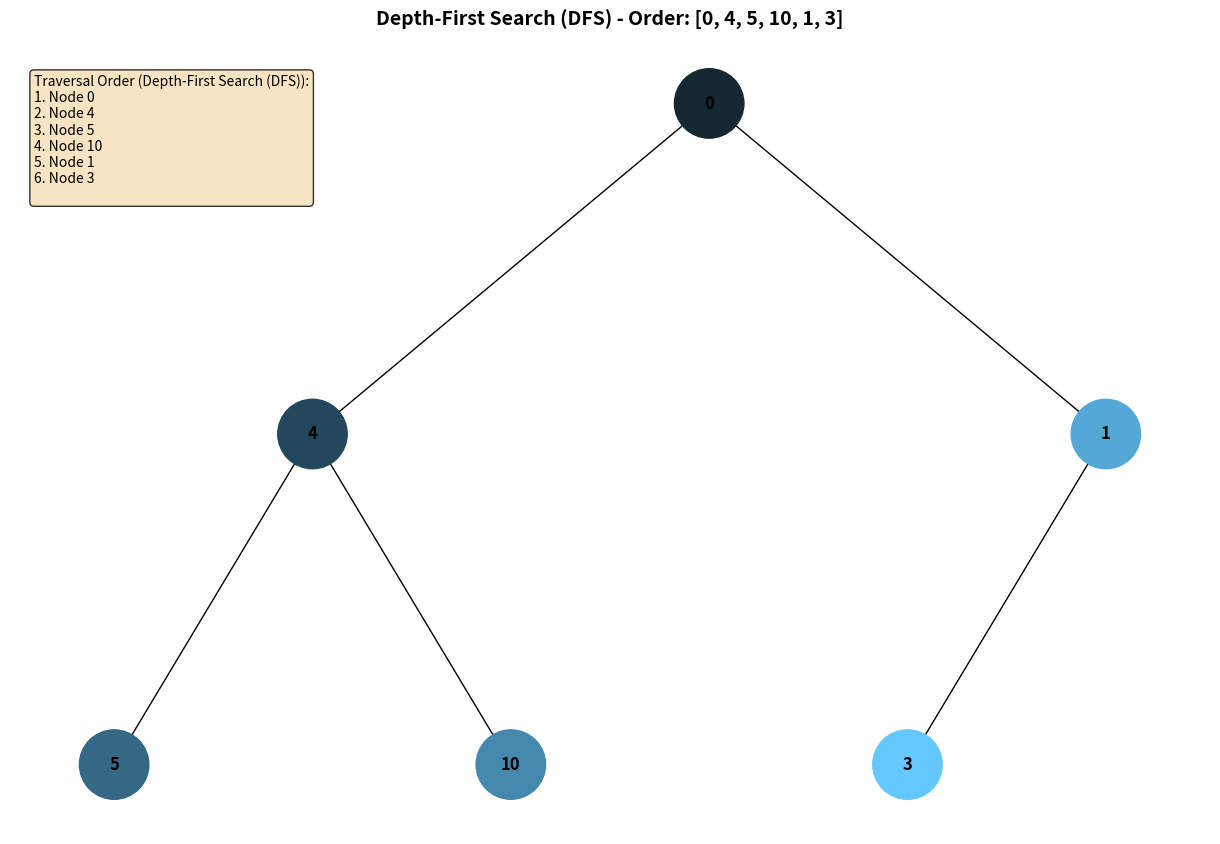
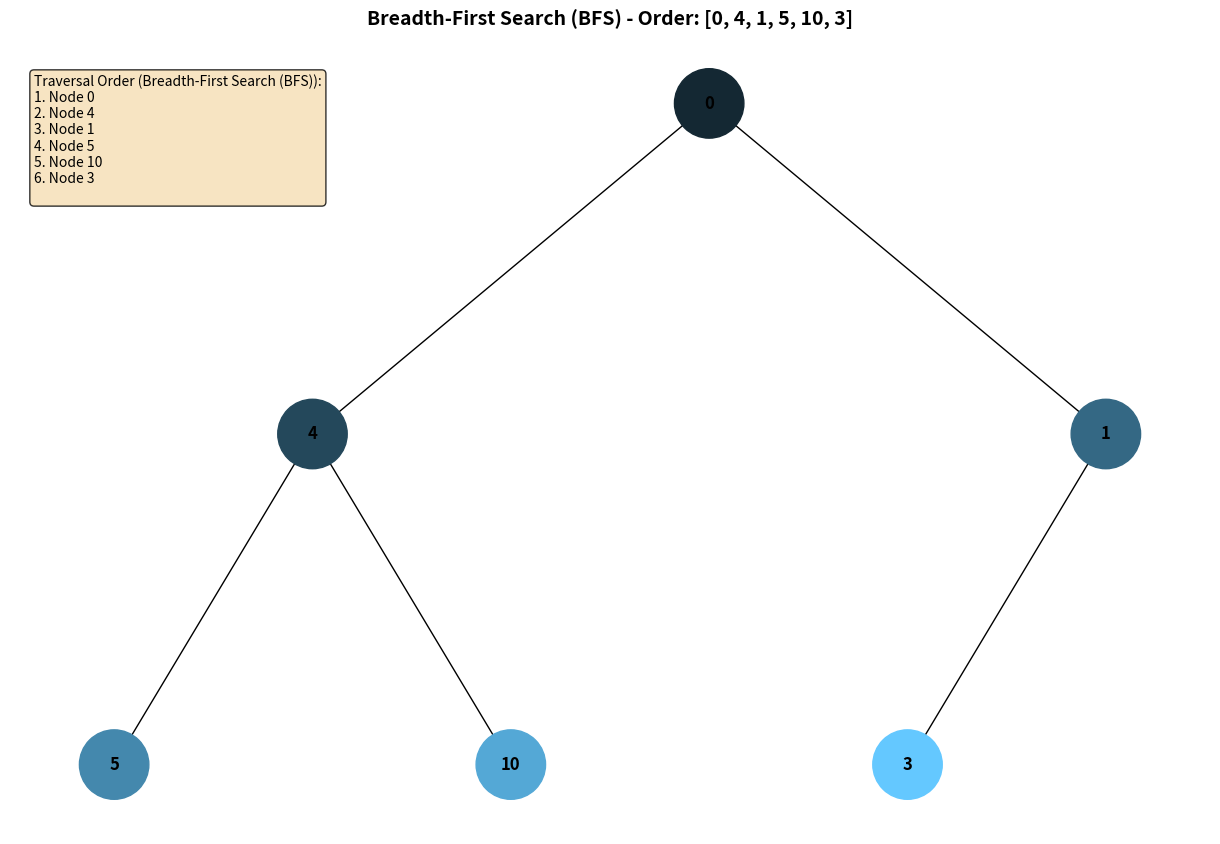
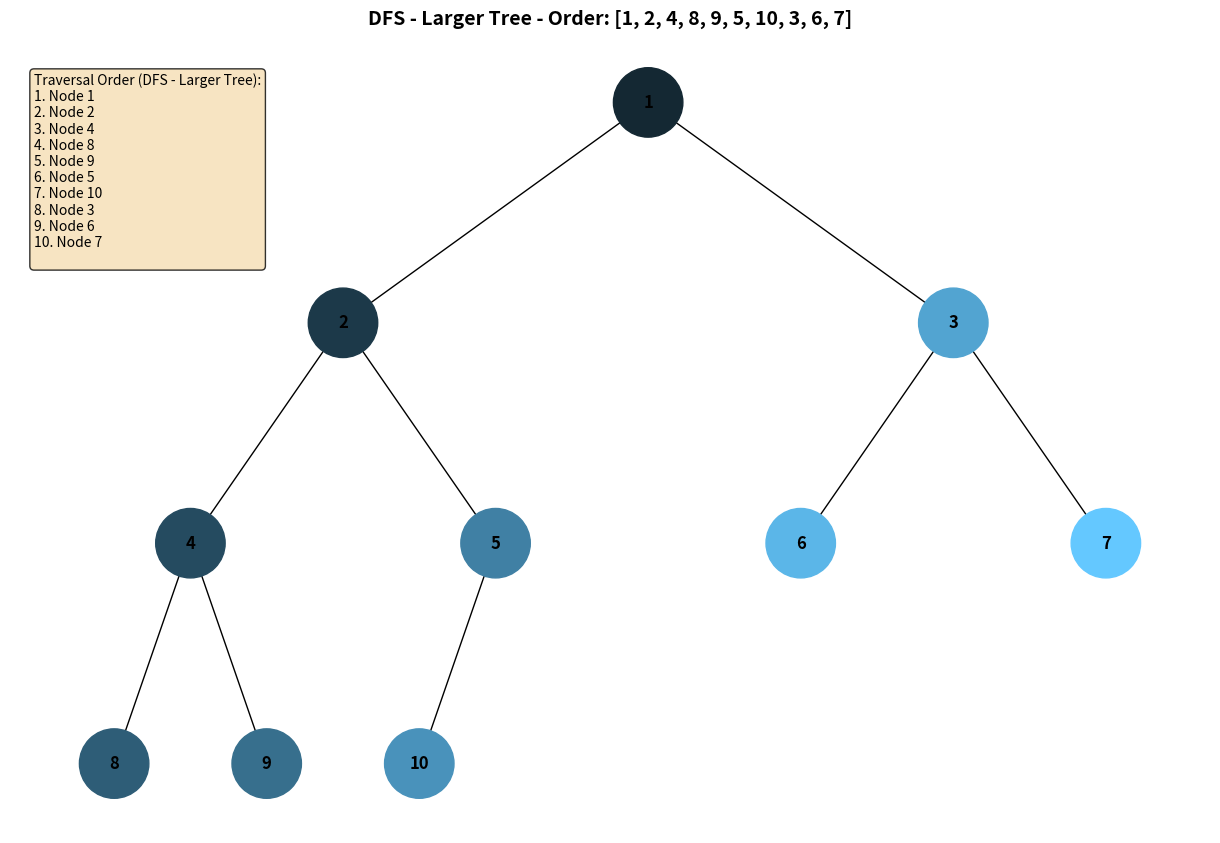
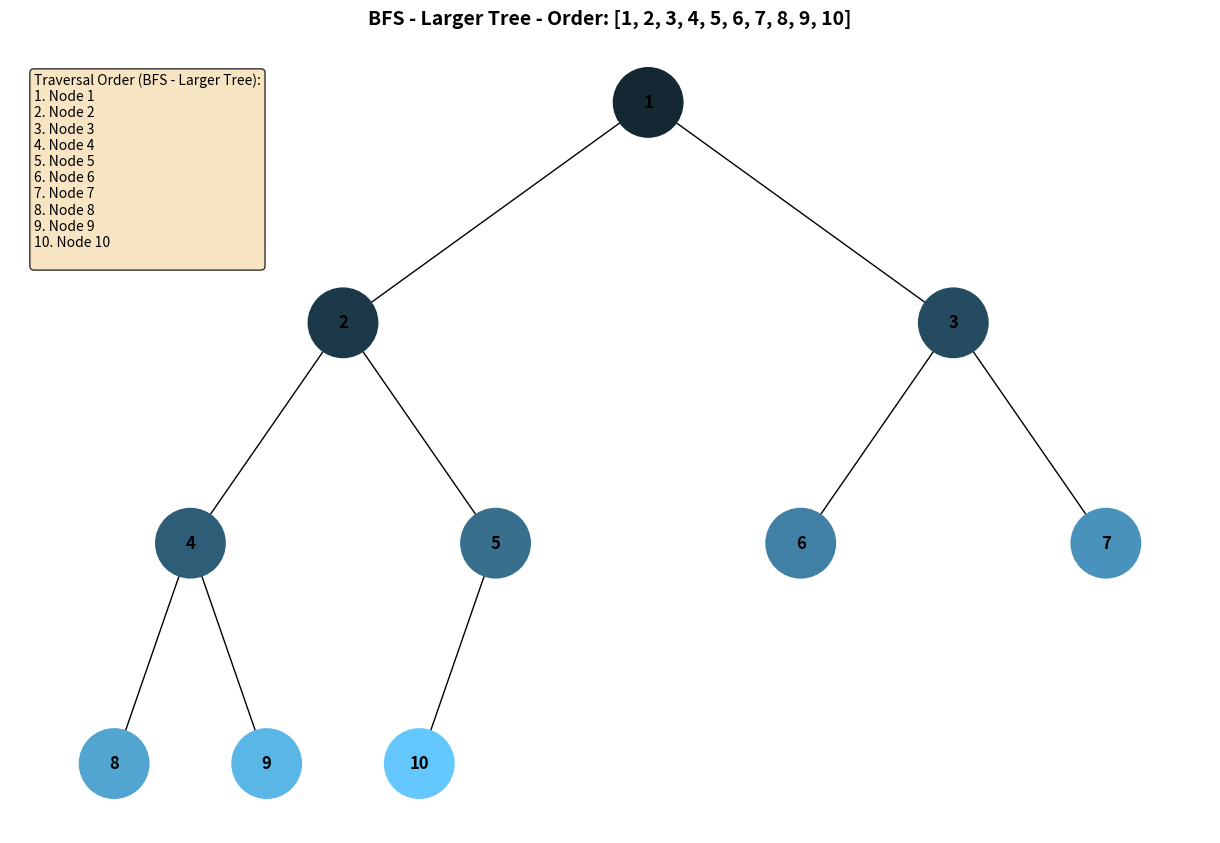

Write Python code to recreate these figures, in order.
from typing import Optional
import uuid
from collections import deque
import networkx as nx
import matplotlib.pyplot as plt


class Node:
    """Node class for binary tree visualization"""
    def __init__(self, key, color="skyblue"):
        self.left: Optional['Node'] = None
        self.right: Optional['Node'] = None
        self.val = key
        self.color = color
        self.id = str(uuid.uuid4())


def add_edges(graph, node, pos, x=0, y=0, layer=1):
    """Add edges and positions for tree visualization"""
    if node is not None:
        graph.add_node(node.id, color=node.color, label=node.val)
        if node.left:
            graph.add_edge(node.id, node.left.id)
            l = x - 1 / 2 ** layer
            pos[node.left.id] = (l, y - 1)
            add_edges(graph, node.left, pos, x=l, y=y - 1, layer=layer + 1)
        if node.right:
            graph.add_edge(node.id, node.right.id)
            r = x + 1 / 2 ** layer
            pos[node.right.id] = (r, y - 1)
            add_edges(graph, node.right, pos, x=r, y=y - 1, layer=layer + 1)
    return graph


def generate_color_gradient(steps):
    """Generate color gradient from dark to light"""
    colors = []
    for i in range(steps):
        # Create gradient from dark blue to light blue
        intensity = 0.2 + 0.8 * (i / (steps - 1)) if steps > 1 else 1.0
        # RGB in hex format
        blue_value = int(255 * intensity)
        green_value = int(200 * intensity)
        red_value = int(100 * intensity)
        
        color = f"#{red_value:02x}{green_value:02x}{blue_value:02x}"
        colors.append(color)
    
    return colors


def draw_tree_with_traversal(tree_root, visited_order, traversal_type):
    """Draw tree showing traversal order with color gradient"""
    tree = nx.DiGraph()
    pos = {tree_root.id: (0, 0)}
    tree = add_edges(tree, tree_root, pos)
    
    # Generate colors for traversal order
    colors_gradient = generate_color_gradient(len(visited_order))
    node_colors = {}
    
    # Map each node to its traversal order color
    for i, node in enumerate(visited_order):
        node_colors[node.id] = colors_gradient[i]
    
    # Get node colors and labels
    colors = []
    labels = {}
    for node_id in tree.nodes():
        colors.append(node_colors.get(node_id, "lightgray"))
        # Find node by id to get its value
        labels[node_id] = next(node.val for node in visited_order if node.id == node_id)
    
    plt.figure(figsize=(12, 8))
    nx.draw(tree, pos=pos, labels=labels, arrows=False, node_size=2500, 
            node_color=colors, font_size=12, font_weight='bold')
    
    plt.title(f'{traversal_type} - Order: {[node.val for node in visited_order]}', 
              fontsize=14, fontweight='bold')
    
    # Add legend showing traversal order
    legend_text = f"Traversal Order ({traversal_type}):\n"
    for i, node in enumerate(visited_order):
        legend_text += f"{i + 1}. Node {node.val}\n"
    
    plt.figtext(0.02, 0.95, legend_text, fontsize=10, 
                verticalalignment='top', bbox=dict(boxstyle='round', 
                facecolor='wheat', alpha=0.8))
    
    plt.tight_layout()
    plt.show()


def dfs_traversal(root):
    """
    Depth-First Search using explicit stack (non-recursive)
    
    Args:
        root: root node of the tree
    
    Returns:
        list: nodes in DFS order
    """
    if not root:
        return []
    
    visited = []
    stack = [root]
    
    while stack:
        node = stack.pop()
        visited.append(node)
        
        # Add children to stack (right first, then left)
        # This ensures left subtree is processed first
        if node.right:
            stack.append(node.right)
        if node.left:
            stack.append(node.left)
    
    return visited


def bfs_traversal(root):
    """
    Breadth-First Search using queue
    
    Args:
        root: root node of the tree
    
    Returns:
        list: nodes in BFS order
    """
    if not root:
        return []
    
    visited = []
    queue = deque([root])
    
    while queue:
        node = queue.popleft()
        visited.append(node)
        
        # Add children to queue (left first, then right)
        if node.left:
            queue.append(node.left)
        if node.right:
            queue.append(node.right)
    
    return visited


def create_sample_tree():
    """Create sample binary tree for demonstration"""
    # Create tree from the provided example
    root = Node(0)
    root.left = Node(4)
    root.left.left = Node(5)
    root.left.right = Node(10)
    root.right = Node(1)
    root.right.left = Node(3)
    
    return root


def create_larger_tree():
    """Create a larger tree for better visualization"""
    root = Node(1)
    root.left = Node(2)
    root.right = Node(3)
    root.left.left = Node(4)
    root.left.right = Node(5)
    root.right.left = Node(6)
    root.right.right = Node(7)
    root.left.left.left = Node(8)
    root.left.left.right = Node(9)
    root.left.right.left = Node(10)
    
    return root


def demo():
    """Demonstration of tree traversal visualization"""
    print("=== Task 5: Binary Tree Traversal Visualization ===")
    
    # Test with original tree structure
    print("\n1. Original tree structure:")
    root1 = create_sample_tree()
    
    print("DFS Traversal (using stack):")
    dfs_result = dfs_traversal(root1)
    print(f"Visit order: {[node.val for node in dfs_result]}")
    draw_tree_with_traversal(root1, dfs_result, "Depth-First Search (DFS)")
    
    print("\nBFS Traversal (using queue):")
    bfs_result = bfs_traversal(root1)
    print(f"Visit order: {[node.val for node in bfs_result]}")
    draw_tree_with_traversal(root1, bfs_result, "Breadth-First Search (BFS)")
    
    # Test with larger tree
    print("\n2. Larger tree structure:")
    root2 = create_larger_tree()
    
    print("DFS Traversal (using stack):")
    dfs_result2 = dfs_traversal(root2)
    print(f"Visit order: {[node.val for node in dfs_result2]}")
    draw_tree_with_traversal(root2, dfs_result2, "DFS - Larger Tree")
    
    print("\nBFS Traversal (using queue):")
    bfs_result2 = bfs_traversal(root2)
    print(f"Visit order: {[node.val for node in bfs_result2]}")
    draw_tree_with_traversal(root2, bfs_result2, "BFS - Larger Tree")
    
    # Compare traversals
    print("\n=== Comparison ===")
    print(f"Original tree - DFS: {[node.val for node in dfs_result]}")
    print(f"Original tree - BFS: {[node.val for node in bfs_result]}")
    print(f"Larger tree - DFS: {[node.val for node in dfs_result2]}")
    print(f"Larger tree - BFS: {[node.val for node in bfs_result2]}")


if __name__ == "__main__":
    demo()
